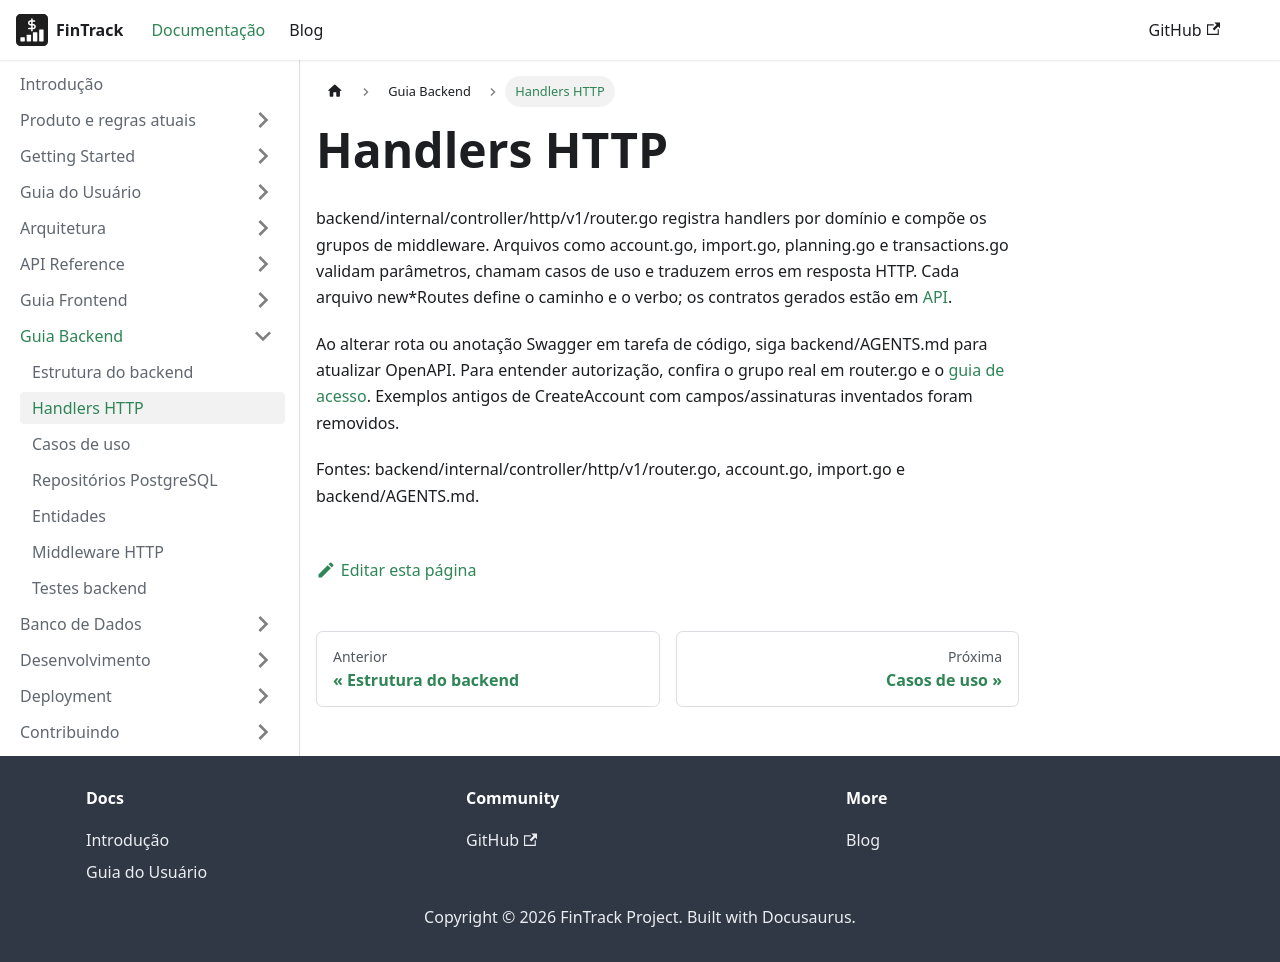

repository: PHRaulino-Space/phrs-fintrack-docs · page: docs/backend-guide/controllers/index.html · generator: docusaurus

# Handlers HTTP

backend/internal/controller/http/v1/router.go registra handlers por domínio e compõe os grupos de middleware. Arquivos como account.go, import.go, planning.go e transactions.go validam parâmetros, chamam casos de uso e traduzem erros em resposta HTTP. Cada arquivo new*Routes define o caminho e o verbo; os contratos gerados estão em [API](../api-simple/index.md).

Ao alterar rota ou anotação Swagger em tarefa de código, siga backend/AGENTS.md para atualizar OpenAPI. Para entender autorização, confira o grupo real em router.go e o [guia de acesso](../product/access-categories-tools.md). Exemplos antigos de CreateAccount com campos/assinaturas inventados foram removidos.

Fontes: backend/internal/controller/http/v1/router.go, account.go, import.go e backend/AGENTS.md.
